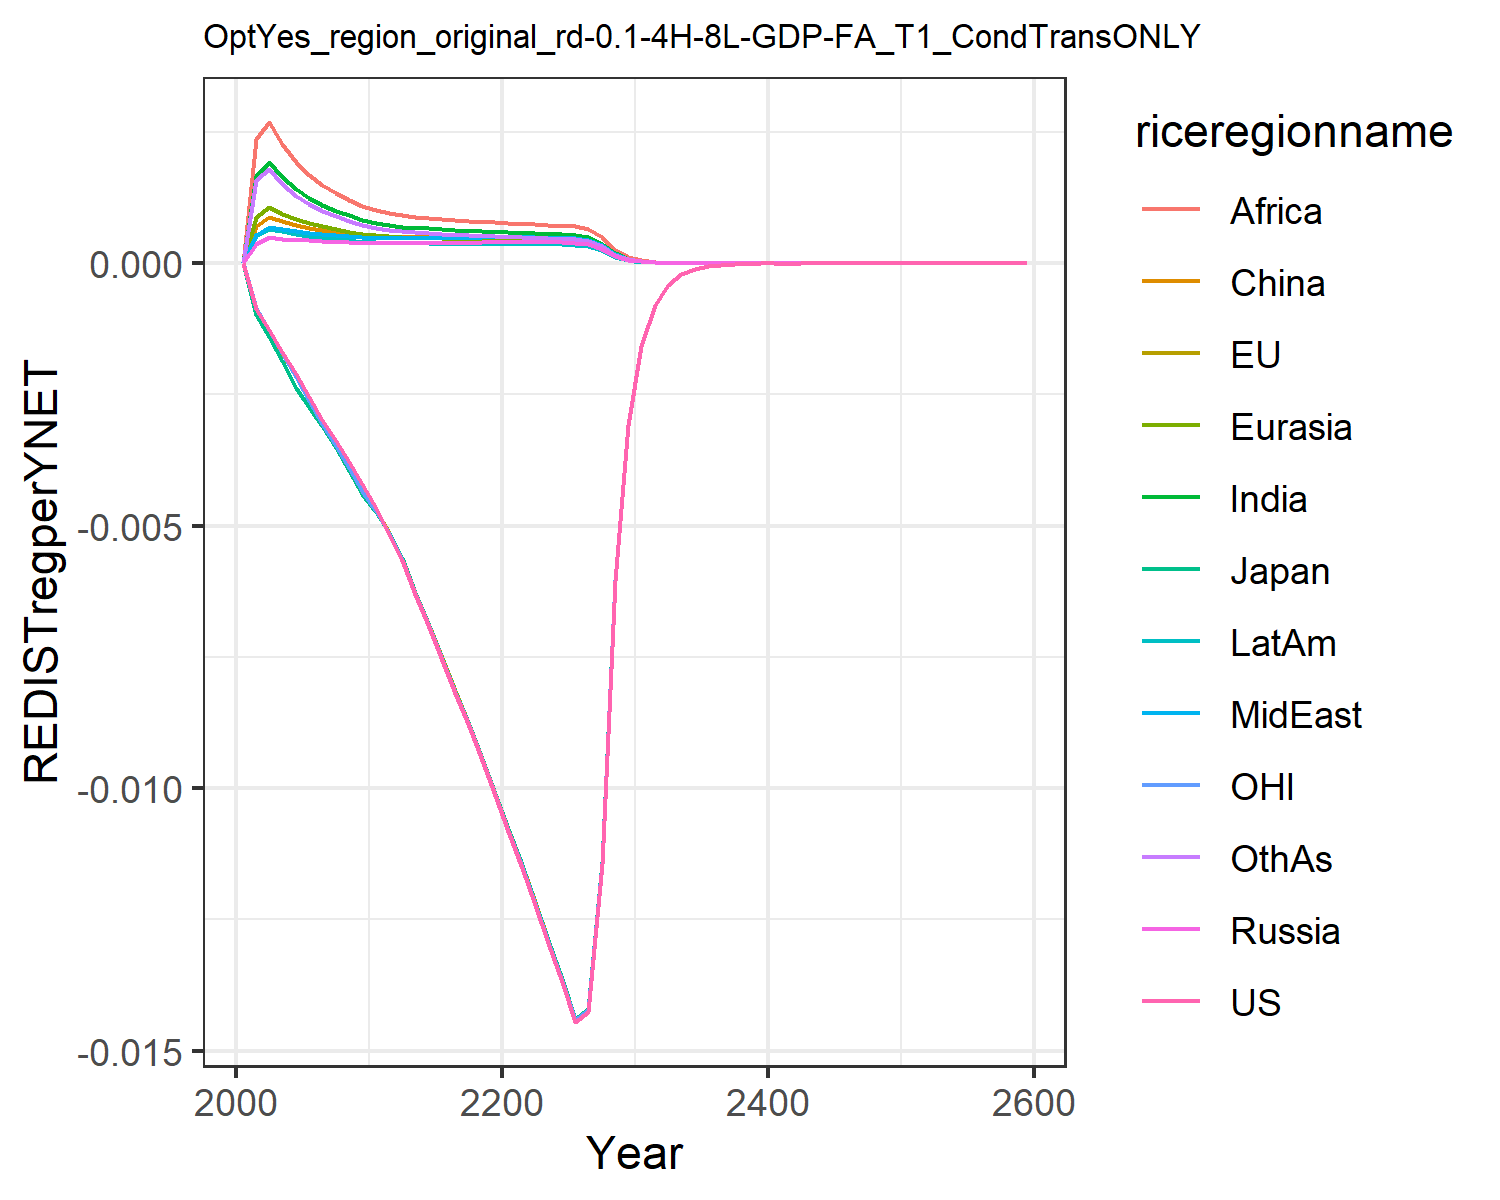

The file beside this chart, header and first rows:
0.0, 0.0, 0.0, 0.0, 0.0, 0.0, 0.0, 0.0, 0.0, 0.0, 0.0, 0.0
-0.0008697, -0.0008924, -0.00098, 0.0003749, 0.000881, 0.0007122, 0.001671, 0.0005304, 0.002363, 0.0005299, -0.0008464, 0.001583
-0.001275, -0.001297, -0.001398, 0.0004917, 0.001062, 0.0008801, 0.001926, 0.0006833, 0.002688, 0.0006613, -0.001278, 0.0018
-0.001696, -0.001724, -0.001866, 0.0004704, 0.0009404, 0.0007983, 0.00164, 0.0006432, 0.002262, 0.0006046, -0.00171, 0.001514
-0.00212, -0.002152, -0.00238, 0.0004489, 0.0008375, 0.0007267, 0.001411, 0.0006052, 0.001925, 0.0005541, -0.002159, 0.001287
-0.002553, -0.002597, -0.002732, 0.0004352, 0.0007631, 0.0006756, 0.001245, 0.0005794, 0.001684, 0.0005179, -0.00262, 0.001125
-0.002979, -0.003032, -0.0031, 0.0004245, 0.0007037, 0.0006349, 0.001116, 0.0005587, 0.001498, 0.0004887, -0.003068, 0.0009994
-0.003379, -0.003448, -0.003522, 0.0004119, 0.0006493, 0.0005963, 0.001004, 0.0005367, 0.001338, 0.0004603, -0.003484, 0.0008916
-0.003789, -0.003874, -0.003955, 0.0004, 0.0006024, 0.0005625, 0.0009098, 0.0005163, 0.001207, 0.0004351, -0.003909, 0.0008027
-0.00421, -0.004313, -0.004399, 0.0003884, 0.0005618, 0.0005332, 0.000831, 0.0004976, 0.001097, 0.0004126, -0.004347, 0.0007288
-0.004658, -0.004694, -0.004745, 0.0003802, 0.0005305, 0.0005113, 0.0007702, 0.0004842, 0.001013, 0.0003956, -0.004724, 0.0006718
-0.005171, -0.005123, -0.005137, 0.0003789, 0.0005116, 0.0004985, 0.0007295, 0.0004801, 0.0009553, 0.000387, -0.005146, 0.0006318
-0.005646, -0.005622, -0.005616, 0.0003773, 0.000496, 0.0004945, 0.0006984, 0.0004759, 0.0009144, 0.0003794, -0.005648, 0.0006062
-0.006305, -0.006273, -0.006274, 0.0003816, 0.0004889, 0.0004959, 0.0006798, 0.0004794, 0.0008889, 0.0003782, -0.006299, 0.0005898
-0.006938, -0.006903, -0.006906, 0.0003849, 0.0004815, 0.0004953, 0.0006614, 0.0004817, 0.0008635, 0.0003763, -0.006929, 0.000573
-0.007562, -0.007528, -0.007532, 0.000388, 0.0004746, 0.0004942, 0.0006448, 0.0004835, 0.0008403, 0.0003745, -0.007553, 0.0005575
-0.008188, -0.008156, -0.00816, 0.000391, 0.0004687, 0.0004935, 0.0006303, 0.0004854, 0.0008202, 0.000373, -0.008181, 0.000544
-0.008823, -0.008795, -0.008797, 0.0003943, 0.0004639, 0.0004935, 0.000618, 0.0004876, 0.0008031, 0.000372, -0.008818, 0.0005323
-0.00947, -0.009446, -0.009447, 0.0003977, 0.0004602, 0.0004942, 0.0006077, 0.0004902, 0.0007891, 0.0003716, -0.009468, 0.0005225
-0.01013, -0.01011, -0.01011, 0.0004014, 0.0004576, 0.0004957, 0.0005992, 0.0004932, 0.0007777, 0.0003718, -0.01013, 0.0005145
-0.01082, -0.01078, -0.01078, 0.0004024, 0.0004531, 0.000495, 0.00059, 0.0004944, 0.0007655, 0.0003707, -0.01081, 0.0005059
-0.01152, -0.01147, -0.01147, 0.0004008, 0.0004467, 0.0004919, 0.0005792, 0.0004933, 0.0007514, 0.0003679, -0.0115, 0.000496
-0.01223, -0.01218, -0.01218, 0.0003987, 0.00044, 0.0004881, 0.0005676, 0.0004907, 0.0007387, 0.0003644, -0.0122, 0.0004857
-0.01295, -0.0129, -0.0129, 0.0003968, 0.0004338, 0.0004847, 0.000557, 0.000488, 0.0007262, 0.0003609, -0.01293, 0.0004764
-0.01369, -0.01364, -0.01364, 0.0003951, 0.0004283, 0.0004818, 0.0005474, 0.0004855, 0.0007145, 0.0003577, -0.01367, 0.0004679
-0.01445, -0.0144, -0.0144, 0.0003936, 0.0004233, 0.0004793, 0.0005388, 0.000483, 0.0007038, 0.0003548, -0.01443, 0.0004604
-0.01426, -0.01421, -0.01421, 0.0003673, 0.0003922, 0.0004469, 0.0004972, 0.0004502, 0.0006501, 0.0003297, -0.01424, 0.0004249
-0.01145, -0.01141, -0.01141, 0.0002793, 0.0002964, 0.0003398, 0.0003744, 0.000342, 0.00049, 0.0002498, -0.01143, 0.0003199
-0.006045, -0.006028, -0.006027, 0.00014, 0.0001477, 0.0001704, 0.0001861, 0.0001713, 0.0002437, 0.0001248, -0.006038, 0.000159
-0.003089, -0.003081, -0.00308, 6.804657142232957e-5, 7.141194412281381e-5, 8.28161604419556e-5, 8.96865885533977e-5, 8.318400961351e-5, 0.0001176, 6.045845249246904e-5, -0.003086, 7.663914692755508e-5
-0.001578, -0.001575, -0.001575, 3.307527775715687e-5, 3.454863549378283e-5, 4.02778445389512e-5, 4.32854856999404e-5, 4.041277759136852e-5, 5.679454017096596e-5, 2.930378201955772e-5, -0.001577, 3.700035075159207e-5
-0.0008042, -0.0008034, -0.000803, 1.6081761879238935e-5, 1.6727372085633945e-5, 1.95981430138632e-5, 2.0913533853630513e-5, 1.964296750021145e-5, 2.7465265674371803e-5, 1.4211115672700939e-5, -0.0008043, 1.788455461888486e-5
-0.0004087, -0.0004084, -0.0004082, 7.82145420273286e-6, 8.104433628797245e-6, 9.54192560118565e-6, 1.0113552581812882e-5, 9.550360429283065e-6, 1.3294166340476266e-5, 6.8958539039441e-6, -0.0004088, 8.65309710408452e-6
-0.0002074, -0.0002073, -0.0002072, 3.80516769963171e-6, 3.9292617684478645e-6, 4.648514587562588e-6, 4.89510354321445e-6, 4.64494887063738e-6, 6.440703178411235e-6, 3.3480390456119187e-6, -0.0002075, 4.190595911452648e-6
-0.0001051, -0.0001051, -0.0001051, 1.851434448416616e-6, 1.9058757486952736e-6, 2.26540074131935e-6, 2.3708143794132403e-6, 2.259502753212233e-6, 3.1224575021700583e-6, 1.6260579835737421e-6, -0.0001052, 2.030881039679059e-6
-5.326991966982364e-5, -5.326007696401525e-5, -5.322643965682059e-5, 9.010535358344572e-7, 9.249527933623524e-7, 1.1045208253739308e-6, 1.1490792071016008e-6, 1.0994540322905754e-6, 1.5149204004125199e-6, 7.900822417286897e-7, -5.3304942135105895e-5, 9.849972363065618e-7
-2.6970522420604106e-5, -2.6968699903173724e-5, -2.6950869742367097e-5, 4.385987547201601e-7, 4.4909692889719545e-7, 5.38712328335071e-7, 5.572710985686851e-7, 5.351064466337577e-7, 7.354612839858828e-7, 3.840224768459591e-7, -2.6990069539994484e-5, 4.780496327425354e-7
-1.3648039939151313e-5, -1.3648502640456636e-5, -1.3639106110303825e-5, 2.1352585816202262e-7, 2.1814042838082766e-7, 2.628312998553244e-7, 2.70408785883529e-7, 2.6049097757921523e-7, 3.5725573851098545e-7, 1.8671224462830487e-7, -1.36587172904769e-5, 2.3215088878852993e-7
-6.903298001182912e-6, -6.904148794672154e-6, -6.899221566389311e-6, 1.0396631358765505e-7, 1.0599609907593859e-7, 1.2826844387072392e-7, 1.312770776898974e-7, 1.268310796863812e-7, 1.7362934337126317e-7, 9.080435383540519e-8, -6.909046857725656e-6, 1.127980723667621e-7
-3.4903804871135894e-6, -3.491087990207273e-6, -3.4885155755946218e-6, 5.0627628106965196e-8, 5.152110615457705e-8, 6.261413494678119e-8, 6.376014224033121e-8, 6.176337814651161e-8, 8.442460075557907e-8, 4.417188065258829e-8, -3.49344360237437e-6, 5.483325511240208e-8
-1.7641612599602615e-6, -1.7646442755983597e-6, -1.7633063811068914e-6, 2.465640169043308e-8, 2.5049994458528796e-8, 3.057197430024931e-8, 3.09800799621912e-8, 3.008162882005368e-8, 4.10673395153145e-8, 2.1492132317181682e-8, -1.7657803399613562e-6, 2.666715803126642e-8
-6.2080236252613445e-6, -6.210119669599432e-6, -6.205289771235469e-6, 8.363691728578434e-8, 8.484539928945769e-8, 1.0397934943765426e-7, 1.0487095503780441e-7, 1.0205021651627503e-7, 1.391782833411667e-7, 7.284198418406418e-8, -6.213945855889131e-6, 9.035770457213607e-8
-3.1359154911769866e-6, -3.137154477993891e-6, -3.1346581330034507e-6, 4.073991759672869e-8, 4.127314645994239e-8, 5.078860710459663e-8, 5.098984575111124e-8, 4.9715844562492825e-8, 6.775000154816883e-8, 3.545487889099526e-8, -3.13900969590755e-6, 4.397690842279708e-8
-1.5836744774857336e-6, -1.5843821979767503e-6, -1.5830952556426966e-6, 1.984614322942479e-8, 2.0081633161432644e-8, 2.4811733592549828e-8, 2.4799211439205258e-8, 2.422270466918481e-8, 3.298977002418521e-8, 1.7259906028218936e-8, -1.5852840609300535e-6, 2.1410371518816594e-8
-7.995947342070457e-7, -7.999894442985962e-7, -7.993274505174116e-7, 9.668573682758732e-9, 9.77267100535528e-9, 1.2123063380856601e-8, 1.206438244865546e-8, 1.1803003859716062e-8, 1.606823370055109e-8, 8.40353589565226e-9, -8.004289673245155e-7, 1.0426779746030297e-8
-4.036320513046436e-7, -4.038483459029221e-7, -4.0350848506219535e-7, 4.71059593948328e-9, 4.756657756417303e-9, 5.9241454339735145e-9, 5.8704853868684745e-9, 5.751753267766474e-9, 7.828236734429998e-9, 4.0920473652457375e-9, -4.040630703292864e-7, 5.079144116671258e-9
-2.0371428346254065e-7, -2.0383122729080393e-7, -2.0365704383061018e-7, 2.2951634154968748e-9, 2.3155669353160523e-9, 2.895285522623728e-9, 2.857159003553307e-9, 2.803121101891461e-9, 3.814661688820848e-9, 1.9928223833311647e-9, -2.0393637635064755e-7, 2.474766857175012e-9
-1.0279808619432024e-7, -1.0286065136101824e-7, -1.0277151320419771e-7, 1.1183381660026507e-9, 1.1273863678504414e-9, 1.4151560061235201e-9, 1.3908398360207091e-9, 1.3661988654142242e-9, 1.8592370793014421e-9, 9.706012397935523e-10, -1.029122592063605e-7, 1.206067594586843e-9
-5.186604746865284e-8, -5.189923861468238e-8, -5.1853681972964336e-8, 5.449443735382963e-10, 5.489617779117144e-10, 6.917670813492276e-10, 6.77164066044601e-10, 6.659065997589872e-10, 9.063408792990296e-10, 4.727732249665688e-10, -5.192462330133557e-8, 5.87886899479037e-10
-2.6165078937699967e-8, -2.6182566370267484e-8, -2.6159310045216027e-8, 2.6555142939241944e-10, 2.673374643768172e-10, 3.3818474883297464e-10, 3.29744342545833e-10, 3.245915967452791e-10, 4.418945906651054e-10, 2.3030354242745676e-10, -2.6195078480970532e-8, 2.866109358331571e-10
-1.319797543351071e-8, -1.320713689569922e-8, -1.3195276670545317e-8, 1.294078787711719e-10, 1.3020299849036687e-10, 1.6534194096480894e-10, 1.6059085572823212e-10, 1.5822797984839258e-10, 2.1548109901216747e-10, 1.1219678760165132e-10, -1.3213316308218664e-8, 1.3975309610352583e-10
-6.656470467912885e-9, -6.66124736609042e-9, -6.655204253242104e-9, 6.306475967401846e-11, 6.341925615489452e-11, 8.084322898688228e-11, 7.822008786155839e-11, 7.713457913296103e-11, 1.0508889609056814e-10, 5.466243826784822e-11, -6.664304930550311e-9, 6.815432321366026e-11
-3.356886835614769e-9, -3.359367649700322e-9, -3.3562909063914874e-9, 3.0734435329234803e-11, 3.089273071266778e-11, 3.9530558027245084e-11, 3.810346204093175e-11, 3.760388869472068e-11, 5.1257337053082894e-11, 2.6633202826733014e-11, -3.3608831963693933e-9, 3.324167524851952e-11
-1.692737126944076e-9, -1.6940211473917697e-9, -1.6924557458172629e-9, 1.4978725559092834e-11, 1.5049527079623495e-11, 1.9330731572848593e-11, 1.8563266131150843e-11, 1.8332952662991353e-11, 2.5003556943262075e-11, 1.2977198757547747e-11, -1.694773604452167e-9, 1.6215290313201824e-11
-8.535052533077372e-10, -8.541679183343275e-10, -8.53371941547691e-10, 7.300194326385915e-12, 7.331917500584727e-12, 9.453384972571012e-12, 9.044484429135804e-12, 8.938126081681981e-12, 1.2198027084640874e-11, 6.323525744084113e-12, -8.545420864866964e-10, 7.9106873826958e-12
-4.303185928199281e-10, -4.306597373832942e-10, -4.30255210812855e-10, 3.557974499628922e-12, 3.5722145732139466e-12, 4.623256765911642e-12, 4.407058376674755e-12, 4.357862169820345e-12, 5.951348691004827e-12, 3.0814579995845725e-12, -4.308460659900755e-10, 3.859643454804347e-12
-2.169423332811121e-10, -2.1711758158068194e-10, -2.169120900952963e-10, 1.7341199076658394e-12, 1.7405244899539483e-12, 2.261145093163886e-12, 2.147562647442706e-12, 2.124771150254199e-12, 2.903859368593619e-12, 1.5016541113476e-12, -2.1721049450162272e-10, 1.8833014902336517e-12
-1.093632837619408e-10, -1.09453143544079e-10, -1.0934880000560173e-10, 8.45205718081893e-13, 8.480920935784458e-13, 1.105928189695919e-12, 1.0465784116042428e-12, 1.036003744689363e-12, 1.4169903514838475e-12, 7.318103101392719e-13, -1.0949953247755723e-10, 9.190281543381117e-13
-5.512826287411217e-11, -5.517426515328039e-11, -5.512130073914677e-11, 4.1195706328048637e-13, 4.132606417460502e-13, 5.409311836050007e-13, 5.100629218642099e-13, 5.05149514355004e-13, 6.914908208503248e-13, 3.5664860721364997e-13, -5.519745265805918e-11, 4.4850886659959145e-13
-2.778784425381887e-11, -2.7811361500282475e-11, -2.778448522602066e-11, 2.0079227404896388e-13, 2.0138231280134683e-13, 2.645893602831424e-13, 2.4859891855520947e-13, 2.463128500500563e-13, 3.3746718123318483e-13, 1.7381791211461854e-13, -2.7822964135344183e-11, 2.188989887684395e-13
